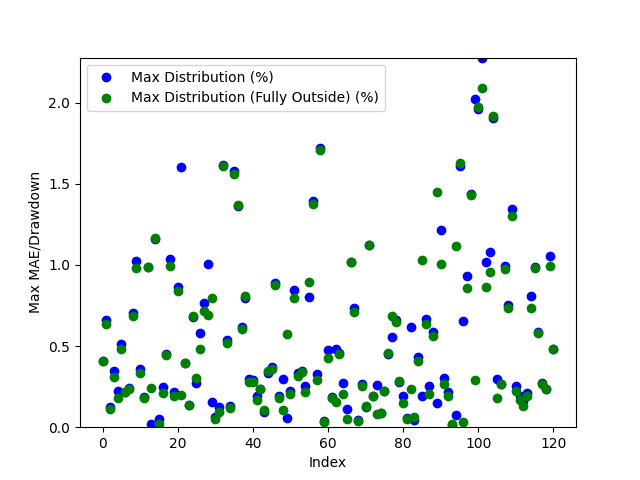

The table this chart was drawn from, first rows:
Date, Day of the Week, Win/(Loss), Opening Range High, Opening Range Low, Daily High, Daily Low, Initial Range Size ($), Range Size (ticks), Range Size (points), First Candle Close Outside of Range Time, First Candle Close Price, First Candle Close Condition, First Candle Close Fully Outside of Open…, First Fully Close Price, First Fully Close Condition, Max Distribution (%), Max Distribution/Drawdown (points), Max Distribution (Fully Outside) (%), Max Distribution/Drawdown (Fully Outside…, First Candle Cross Opposite Side Conditi…, First Candle Cross Opposite Side Time, First Candle Cross Opposite Side Price
2024-03-10, Sunday, Win, 38774, 38726, 39258, 38565, 48.0, 48.0, 48.0, 22:45:00, 38723, Below Opening Low, 22:45:00, 38723, Below Opening Low, 0.4097, 158.0, 0.4097, 158.0, Crossed Above Opening High, 21:30:00, 38769
2024-03-11, Monday, Win, 39281, 39251, 39543, 39093, 30.0, 30.0, 30.0, 00:45:00, 39282, Above Opening High, 01:00:00, 39292, Above Opening High, 0.66, 261.0, 0.6348, 251.0, Crossed Below Opening Low, 21:00:00, 39253
2024-03-12, Tuesday, Win, 39488, 39457, 39683, 39404, 31.0, 31.0, 31.0, 21:00:00, 39453, Below Opening Low, 21:15:00, 39448, Below Opening Low, 0.1244, 49.0, 0.1117, 44.0, Crossed Above Opening High, 03:00:00, 39491
2024-03-13, Wednesday, Win, 39559, 39531, 39698, 39138, 28.0, 28.0, 28.0, 01:45:00, 39561, Above Opening High, 02:15:00, 39574, Above Opening High, 0.3451, 137.0, 0.3124, 124.0, Crossed Below Opening Low, 09:30:00, 39554
2024-03-14, Thursday, Win, 39338, 39295, 39427, 39048, 43.0, 43.0, 43.0, 21:30:00, 39339, Above Opening High, 03:30:00, 39357, Above Opening High, 0.2232, 88.0, 0.1775, 70.0, Crossed Below Opening Low, 09:15:00, 39214
2024-03-17, Sunday, Win, 39133, 39099, 39337, 39089, 34.0, 34.0, 34.0, 21:00:00, 39135, Above Opening High, 21:45:00, 39148, Above Opening High, 0.5135, 202.0, 0.4805, 189.0, Crossed Below Opening Low, 04:15:00, 39100
2024-03-18, Monday, Win, 39230, 39208, 39555, 39116, 22.0, 22.0, 22.0, 20:45:00, 39200, Below Opening Low, 21:00:00, 39202, Below Opening Low, 0.2147, 84.0, 0.2199, 86.0, Crossed Above Opening High, 23:30:00, 39212
2024-03-19, Tuesday, Win, 39547, 39525, 39986, 39426, 22.0, 22.0, 22.0, 21:30:00, 39522, Below Opening Low, 21:45:00, 39520, Below Opening Low, 0.2435, 96.0, 0.2384, 94.0, Crossed Above Opening High, 03:00:00, 39554
2024-03-20, Wednesday, Win, 40027, 40001, 40315, 40001, 26.0, 26.0, 26.0, 22:15:00, 40032, Above Opening High, 22:30:00, 40039, Above Opening High, 0.702, 283.0, 0.6846, 276.0, Crossed Below Opening Low, 20:30:00, 40006
2024-03-21, Thursday, Win, 40257, 40237, 40270, 39826, 20.0, 20.0, 20.0, 21:30:00, 40234, Below Opening Low, 22:00:00, 40218, Below Opening Low, 1.024, 408.0, 0.9843, 392.0, Crossed Above Opening High, 20:30:00, 40249
2024-03-24, Sunday, Win, 39847, 39826, 39853, 39681, 21.0, 21.0, 21.0, 21:00:00, 39823, Below Opening Low, 22:30:00, 39814, Below Opening Low, 0.3579, 142.0, 0.3352, 133.0, Crossed Above Opening High, 04:00:00, 39853
2024-03-25, Monday, Win, 39743, 39708, 39822, 39657, 35.0, 35.0, 35.0, 20:45:00, 39747, Above Opening High, 03:00:00, 39750, Above Opening High, 0.1883, 75.0, 0.1808, 72.0, Crossed Below Opening Low, 09:15:00, 39762
2024-03-26, Tuesday, Loss, 39777, 39756, 40177, 39770, 21.0, 21.0, 21.0, 21:00:00, 39780, Above Opening High, 22:00:00, 39781, Above Opening High, 0.9881, 397.0, 0.9856, 396.0, Not Crossed, N/A, N/A
2024-03-27, Wednesday, Win, 40136, 40102, 40240, 40093, 34.0, 34.0, 34.0, 03:15:00, 40100, Below Opening Low, 05:00:00, 40144, Above Opening High, 0.01746, 7.0, 0.2386, 96.0, Crossed Above Opening High, 20:30:00, 40126
2024-03-31, Sunday, Loss, 40358, 40302, 40328, 39830, 56.0, 56.0, 56.0, 21:30:00, 40292, Below Opening Low, 21:45:00, 40295, Below Opening Low, 1.16, 462.0, 1.167, 465.0, Not Crossed, N/A, N/A
2024-04-01, Monday, Win, 39783, 39741, 39805, 39369, 42.0, 42.0, 42.0, 21:15:00, 39784, Above Opening High, 04:15:00, 39796, Above Opening High, 0.05276, 21.0, 0.02261, 9.0, Crossed Below Opening Low, 03:15:00, 39745
2024-04-02, Tuesday, Win, 39499, 39443, 39633, 39344, 56.0, 56.0, 56.0, 01:30:00, 39441, Below Opening Low, 01:45:00, 39428, Below Opening Low, 0.2465, 97.0, 0.2135, 84.0, Crossed Above Opening High, 04:45:00, 39476
2024-04-03, Wednesday, Win, 39567, 39504, 39760, 38877, 63.0, 63.0, 63.0, 04:00:00, 39580, Above Opening High, 04:15:00, 39583, Above Opening High, 0.4527, 180.0, 0.4452, 177.0, Crossed Below Opening Low, 21:00:00, 39504
2024-04-04, Thursday, Win, 38956, 38863, 39369, 38863, 93.0, 93.0, 93.0, 02:15:00, 38960, Above Opening High, 02:30:00, 38979, Above Opening High, 1.039, 409.0, 0.9906, 390.0, Crossed Below Opening Low, 20:30:00, 38888
2024-04-07, Sunday, Win, 39299, 39215, 39331, 39116, 84.0, 84.0, 84.0, 23:15:00, 39200, Below Opening Low, 23:30:00, 39192, Below Opening Low, 0.2147, 84.0, 0.1943, 76.0, Crossed Above Opening High, 09:30:00, 39291
2024-04-08, Monday, Win, 39238, 39213, 39307, 38873, 25.0, 25.0, 25.0, 21:15:00, 39210, Below Opening Low, 21:45:00, 39200, Below Opening Low, 0.8669, 337.0, 0.8412, 327.0, Crossed Above Opening High, 07:45:00, 39243
2024-04-09, Tuesday, Win, 39239, 39212, 39341, 38591, 27.0, 27.0, 27.0, 21:30:00, 39209, Below Opening Low, 07:00:00, 39262, Above Opening High, 1.601, 618.0, 0.2008, 79.0, Crossed Above Opening High, 20:30:00, 39237
2024-04-10, Wednesday, Win, 38718, 38660, 38880, 38472, 58.0, 58.0, 58.0, 22:00:00, 38726, Above Opening High, 22:15:00, 38727, Above Opening High, 0.3961, 154.0, 0.3935, 153.0, Crossed Below Opening Low, 04:45:00, 38657
2024-04-11, Thursday, Win, 38777, 38741, 38834, 38133, 36.0, 36.0, 36.0, 23:15:00, 38781, Above Opening High, 02:45:00, 38782, Above Opening High, 0.1365, 53.0, 0.1339, 52.0, Crossed Below Opening Low, 06:00:00, 38743
2024-04-14, Sunday, Win, 38357, 38259, 38638, 37911, 98.0, 98.0, 98.0, 01:00:00, 38375, Above Opening High, 01:15:00, 38373, Above Opening High, 0.6807, 263.0, 0.6859, 265.0, Crossed Below Opening Low, 21:15:00, 38290
2024-04-15, Monday, Win, 38021, 37978, 38282, 37838, 43.0, 43.0, 43.0, 21:00:00, 37942, Below Opening Low, 21:15:00, 37953, Below Opening Low, 0.2749, 104.0, 0.3039, 115.0, Crossed Above Opening High, 06:00:00, 38051
2024-04-16, Tuesday, Win, 38156, 38068, 38257, 37841, 88.0, 88.0, 88.0, 01:45:00, 38060, Below Opening Low, 02:00:00, 38023, Below Opening Low, 0.5787, 219.0, 0.481, 182.0, Crossed Above Opening High, 04:00:00, 38160
2024-04-17, Wednesday, Win, 38016, 37984, 38317, 37899, 32.0, 32.0, 32.0, 21:45:00, 38024, Above Opening High, 22:00:00, 38043, Above Opening High, 0.7647, 293.0, 0.7151, 274.0, Crossed Below Opening Low, 05:15:00, 37997
2024-04-18, Thursday, Win, 37985, 37875, 38345, 37462, 110.0, 110.0, 110.0, 20:45:00, 37838, Below Opening Low, 21:00:00, 37722, Below Opening Low, 1.004, 376.0, 0.694, 260.0, Crossed Above Opening High, 08:15:00, 37996
2024-04-21, Sunday, Win, 38356, 38272, 38681, 38208, 84.0, 84.0, 84.0, 20:45:00, 38268, Below Opening Low, 03:00:00, 38372, Above Opening High, 0.157, 60.0, 0.7988, 309.0, Crossed Above Opening High, 02:15:00, 38352
2024-04-22, Monday, Win, 38498, 38468, 38789, 38442, 30.0, 30.0, 30.0, 21:30:00, 38466, Below Opening Low, 01:30:00, 38462, Below Opening Low, 0.06243, 24.0, 0.05203, 20.0, Crossed Above Opening High, 20:30:00, 38486
2024-04-23, Tuesday, Win, 38751, 38718, 38802, 38520, 33.0, 33.0, 33.0, 20:45:00, 38753, Above Opening High, 21:45:00, 38765, Above Opening High, 0.1263, 49.0, 0.09536, 37.0, Crossed Below Opening Low, 03:15:00, 38721
2024-04-24, Wednesday, Win, 38635, 38572, 38638, 37944, 63.0, 63.0, 63.0, 03:15:00, 38557, Below Opening Low, 05:15:00, 38556, Below Opening Low, 1.616, 613.0, 1.613, 612.0, Crossed Above Opening High, 20:30:00, 38632
2024-04-25, Thursday, Win, 38324, 38287, 38534, 38243, 37.0, 37.0, 37.0, 21:30:00, 38326, Above Opening High, 23:45:00, 38333, Above Opening High, 0.5398, 208.0, 0.5216, 201.0, Crossed Below Opening Low, 08:45:00, 38333
2024-04-28, Sunday, Win, 38540, 38490, 38593, 38392, 50.0, 50.0, 50.0, 20:45:00, 38542, Above Opening High, 21:15:00, 38548, Above Opening High, 0.1321, 51.0, 0.1166, 45.0, Crossed Below Opening Low, 04:45:00, 38487
2024-04-29, Monday, Win, 38547, 38520, 38570, 37920, 27.0, 27.0, 27.0, 22:00:00, 38519, Below Opening Low, 22:45:00, 38511, Below Opening Low, 1.58, 599.0, 1.559, 591.0, Crossed Above Opening High, 02:00:00, 38546
2024-04-30, Tuesday, Win, 37989, 37954, 38525, 37866, 35.0, 35.0, 35.0, 21:15:00, 38000, Above Opening High, 21:30:00, 37998, Above Opening High, 1.363, 525.0, 1.368, 527.0, Crossed Below Opening Low, 03:30:00, 37954
2024-05-01, Wednesday, Win, 38212, 38139, 38451, 38037, 73.0, 73.0, 73.0, 20:45:00, 38214, Above Opening High, 21:15:00, 38219, Above Opening High, 0.6164, 237.0, 0.6034, 232.0, Crossed Below Opening Low, 09:45:00, 38170
2024-05-02, Thursday, Win, 38638, 38593, 38957, 38585, 45.0, 45.0, 45.0, 04:30:00, 38647, Above Opening High, 04:45:00, 38642, Above Opening High, 0.7957, 310.0, 0.8086, 315.0, Crossed Below Opening Low, 03:00:00, 38606
2024-05-05, Sunday, Win, 38900, 38847, 39027, 38833, 53.0, 53.0, 53.0, 05:15:00, 38910, Above Opening High, 05:30:00, 38919, Above Opening High, 0.2998, 117.0, 0.2767, 108.0, Crossed Below Opening Low, 11:30:00, 38881
2024-05-06, Monday, Win, 39012, 38987, 39128, 38976, 25.0, 25.0, 25.0, 23:15:00, 39013, Above Opening High, 00:00:00, 39019, Above Opening High, 0.2939, 115.0, 0.2786, 109.0, Crossed Below Opening Low, 21:30:00, 38995
2024-05-07, Tuesday, Win, 39030, 39012, 39235, 38935, 18.0, 18.0, 18.0, 22:15:00, 39010, Below Opening Low, 22:30:00, 39000, Below Opening Low, 0.1926, 75.0, 0.1669, 65.0, Crossed Above Opening High, 02:30:00, 39024
2024-05-08, Wednesday, Win, 39206, 39181, 39591, 39087, 25.0, 25.0, 25.0, 21:15:00, 39180, Below Opening Low, 22:45:00, 39180, Below Opening Low, 0.2379, 93.0, 0.2379, 93.0, Crossed Above Opening High, 09:45:00, 39263
2024-05-09, Thursday, Win, 39598, 39575, 39716, 39531, 23.0, 23.0, 23.0, 21:45:00, 39568, Below Opening Low, 22:30:00, 39572, Below Opening Low, 0.0936, 37.0, 0.1037, 41.0, Crossed Above Opening High, 02:15:00, 39603
2024-05-12, Sunday, Win, 39638, 39617, 39779, 39519, 21.0, 21.0, 21.0, 23:15:00, 39647, Above Opening High, 23:45:00, 39641, Above Opening High, 0.3318, 132.0, 0.3469, 138.0, Crossed Below Opening Low, 23:00:00, 39619
2024-05-13, Monday, Win, 39573, 39559, 39736, 39406, 14.0, 14.0, 14.0, 20:45:00, 39552, Below Opening Low, 21:00:00, 39547, Below Opening Low, 0.3705, 146.0, 0.3578, 141.0, Crossed Above Opening High, 03:45:00, 39570
2024-05-14, Tuesday, Win, 39704, 39683, 40062, 39653, 21.0, 21.0, 21.0, 21:30:00, 39706, Above Opening High, 22:00:00, 39710, Above Opening High, 0.8886, 356.0, 0.8786, 352.0, Crossed Below Opening Low, 20:30:00, 39689
2024-05-15, Wednesday, Win, 40108, 40079, 40191, 39991, 29.0, 29.0, 29.0, 21:15:00, 40113, Above Opening High, 23:30:00, 40118, Above Opening High, 0.1941, 78.0, 0.1816, 73.0, Crossed Below Opening Low, 02:00:00, 40071
2024-05-16, Thursday, Win, 40024, 40011, 40146, 39962, 13.0, 13.0, 13.0, 20:45:00, 40026, Above Opening High, 22:30:00, 40005, Below Opening Low, 0.2989, 120.0, 0.1076, 43.0, Crossed Below Opening Low, 22:00:00, 40010
2024-05-19, Sunday, Win, 40186, 40160, 40213, 39921, 26.0, 26.0, 26.0, 21:00:00, 40190, Above Opening High, 04:15:00, 40151, Below Opening Low, 0.0572, 23.0, 0.5761, 230.0, Crossed Below Opening Low, 02:00:00, 40163
2024-05-20, Monday, Win, 39942, 39918, 40033, 39904, 24.0, 24.0, 24.0, 23:45:00, 39944, Above Opening High, 00:15:00, 39950, Above Opening High, 0.2223, 89.0, 0.2073, 83.0, Crossed Below Opening Low, 09:00:00, 39942
2024-05-21, Tuesday, Win, 40022, 40007, 40032, 39668, 15.0, 15.0, 15.0, 21:15:00, 40004, Below Opening Low, 02:15:00, 39984, Below Opening Low, 0.847, 336.0, 0.7966, 316.0, Crossed Above Opening High, 20:30:00, 40018
2024-05-22, Wednesday, Win, 39745, 39720, 39882, 39114, 25.0, 25.0, 25.0, 21:30:00, 39749, Above Opening High, 21:45:00, 39757, Above Opening High, 0.3335, 133.0, 0.3134, 125.0, Crossed Below Opening Low, 20:30:00, 39720
2024-05-23, Thursday, Win, 39171, 39135, 39314, 39105, 36.0, 36.0, 36.0, 20:45:00, 39177, Above Opening High, 21:00:00, 39181, Above Opening High, 0.3485, 137.0, 0.3383, 133.0, Crossed Below Opening Low, 10:30:00, 39135
2024-05-26, Sunday, Win, 39134, 39109, 39235, 39093, 25.0, 25.0, 25.0, 21:30:00, 39136, Above Opening High, 01:45:00, 39150, Above Opening High, 0.2523, 99.0, 0.2166, 85.0, Crossed Below Opening Low, 21:15:00, 39112
2024-05-27, Monday, Win, 39196, 39170, 39218, 38786, 26.0, 26.0, 26.0, 06:15:00, 39098, Below Opening Low, 06:30:00, 39133, Below Opening Low, 0.8044, 312.0, 0.8947, 347.0, Crossed Above Opening High, 00:30:00, 39189
2024-05-28, Tuesday, Loss, 38897, 38845, 38889, 38296, 52.0, 52.0, 52.0, 22:45:00, 38829, Below Opening Low, 23:00:00, 38824, Below Opening Low, 1.392, 533.0, 1.379, 528.0, Not Crossed, N/A, N/A
2024-05-29, Wednesday, Win, 38277, 38238, 38314, 38110, 39.0, 39.0, 39.0, 22:30:00, 38236, Below Opening Low, 23:15:00, 38220, Below Opening Low, 0.3306, 126.0, 0.2886, 110.0, Crossed Above Opening High, 09:30:00, 38210
2024-05-30, Thursday, Win, 38189, 38140, 38859, 38138, 49.0, 49.0, 49.0, 21:00:00, 38190, Above Opening High, 21:30:00, 38195, Above Opening High, 1.722, 669.0, 1.709, 664.0, Crossed Below Opening Low, 06:45:00, 38191
2024-06-02, Sunday, Win, 38900, 38822, 38918, 38336, 78.0, 78.0, 78.0, 00:15:00, 38904, Above Opening High, 00:45:00, 38906, Above Opening High, 0.03597, 14.0, 0.03083, 12.0, Crossed Below Opening Low, 03:15:00, 38821
... 61 more rows
